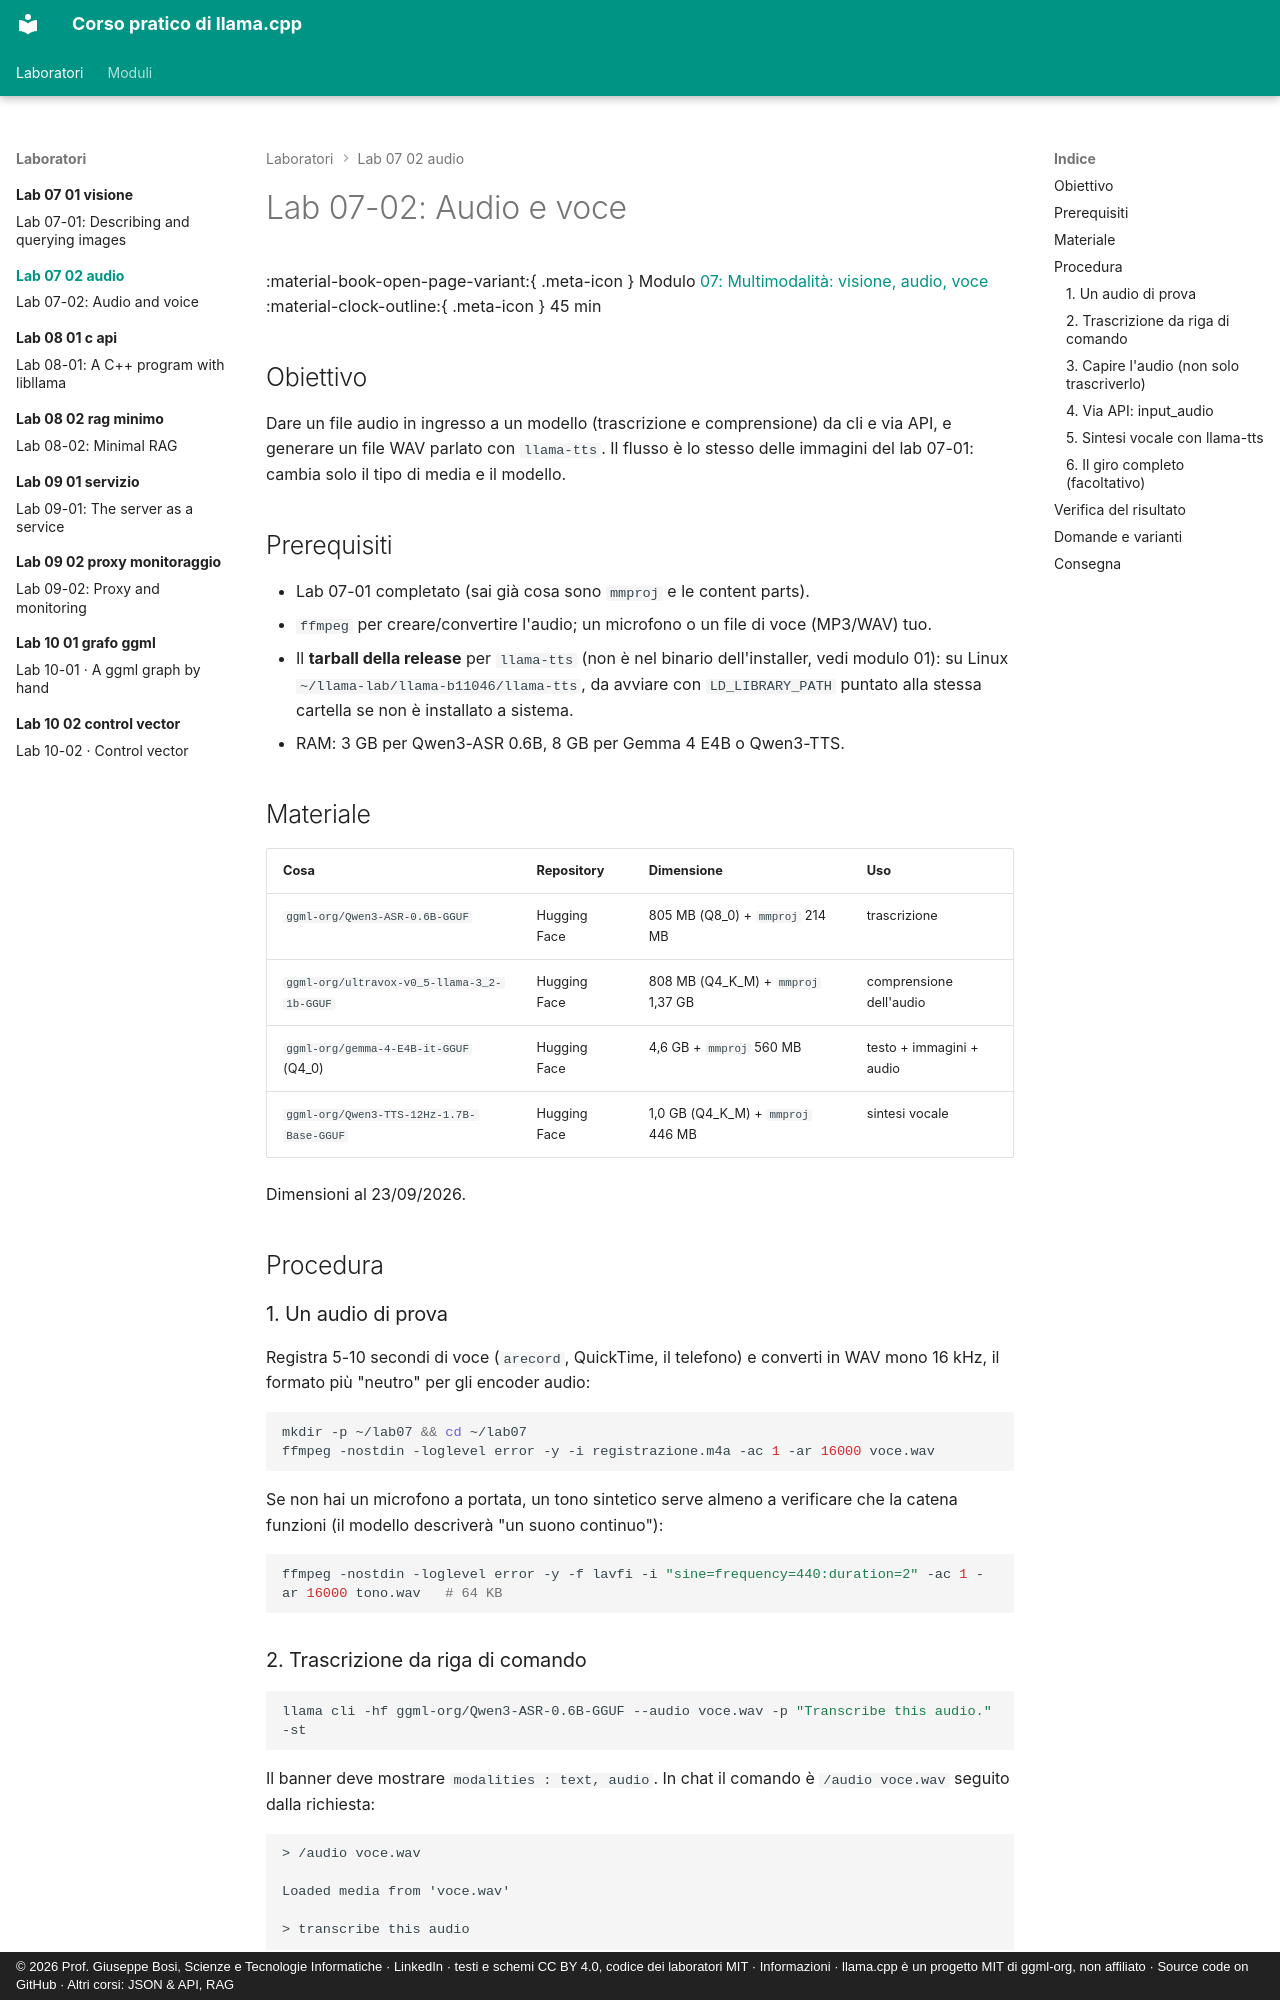

repository: JoeBosi/llama-cpp-course · page: laboratori/lab-07-02-audio/index.html · generator: mkdocs · copyright: © 2026 Prof. Giuseppe Bosi, Scienze e Tecnologie Informatiche · LinkedIn · testi e schemi CC BY 4.0, codice dei laboratori MIT · Informazioni · llama.cpp è un progetto MIT di ggml-org, non affiliato · Source code on GitHub · Altri corsi: JSON & API, RAG

# Lab 07-02: Audio e voce

<div class="meta" markdown>
<span class="meta-item">:material-book-open-page-variant:{ .meta-icon } Modulo <a href="../../moduli/07-multimodale/README.md">07: Multimodalità: visione, audio, voce</a></span>
<span class="meta-item">:material-clock-outline:{ .meta-icon } 45 min</span>
</div>

## Obiettivo

Dare un file audio in ingresso a un modello (trascrizione e comprensione) da cli e via API, e generare un file WAV
parlato con `llama-tts`. Il flusso è lo stesso delle immagini del lab 07-01: cambia solo il tipo di media e il modello.

## Prerequisiti

- Lab 07-01 completato (sai già cosa sono `mmproj` e le content parts).
- `ffmpeg` per creare/convertire l'audio; un microfono o un file di voce (MP3/WAV) tuo.
- Il **tarball della release** per `llama-tts` (non è nel binario dell'installer, vedi modulo 01):
  su Linux `~/llama-lab/llama-b11046/llama-tts`, da avviare con `LD_LIBRARY_PATH` puntato alla stessa cartella
  se non è installato a sistema.
- RAM: 3 GB per Qwen3-ASR 0.6B, 8 GB per Gemma 4 E4B o Qwen3-TTS.

## Materiale

| Cosa | Repository | Dimensione | Uso |
|---|---|---|---|
| `ggml-org/Qwen3-ASR-0.6B-GGUF` | Hugging Face | 805 MB (Q8_0) + `mmproj` 214 MB | trascrizione |
| `ggml-org/ultravox-v0_5-llama-3_2-1b-GGUF` | Hugging Face | 808 MB (Q4_K_M) + `mmproj` 1,37 GB | comprensione dell'audio |
| `ggml-org/gemma-4-E4B-it-GGUF` (Q4_0) | Hugging Face | 4,6 GB + `mmproj` 560 MB | testo + immagini + audio |
| `ggml-org/Qwen3-TTS-12Hz-1.7B-Base-GGUF` | Hugging Face | 1,0 GB (Q4_K_M) + `mmproj` 446 MB | sintesi vocale |

Dimensioni al 23/09/2026.

## Procedura

### 1. Un audio di prova

Registra 5-10 secondi di voce (`arecord`, QuickTime, il telefono) e converti in WAV mono 16 kHz, il formato più
"neutro" per gli encoder audio:

```bash
mkdir -p ~/lab07 && cd ~/lab07
ffmpeg -nostdin -loglevel error -y -i registrazione.m4a -ac 1 -ar 16000 voce.wav
```

Se non hai un microfono a portata, un tono sintetico serve almeno a verificare che la catena funzioni (il modello
descriverà "un suono continuo"):

```bash
ffmpeg -nostdin -loglevel error -y -f lavfi -i "sine=frequency=440:duration=2" -ac 1 -ar 16000 tono.wav   # 64 KB
```

### 2. Trascrizione da riga di comando

```bash
llama cli -hf ggml-org/Qwen3-ASR-0.6B-GGUF --audio voce.wav -p "Transcribe this audio." -st
```

Il banner deve mostrare `modalities : text, audio`. In chat il comando è `/audio voce.wav` seguito dalla richiesta:

```text
> /audio voce.wav

Loaded media from 'voce.wav'

> transcribe this audio
```

Output atteso: il testo pronunciato, senza timestamp (Qwen3-ASR è un modello di trascrizione, non un modello di chat:
domande diverse da "trascrivi" danno risultati poveri).

### 3. Capire l'audio (non solo trascriverlo)

Con un modello "audio-language" (Ultravox, Voxtral, Gemma 4) puoi fare domande sul contenuto:

```bash
llama cli -hf ggml-org/ultravox-v0_5-llama-3_2-1b-GGUF --audio voce.wav \
  -p "Riassumi in una frase quello che dice la persona e indica il suo stato d'animo." -st
```
